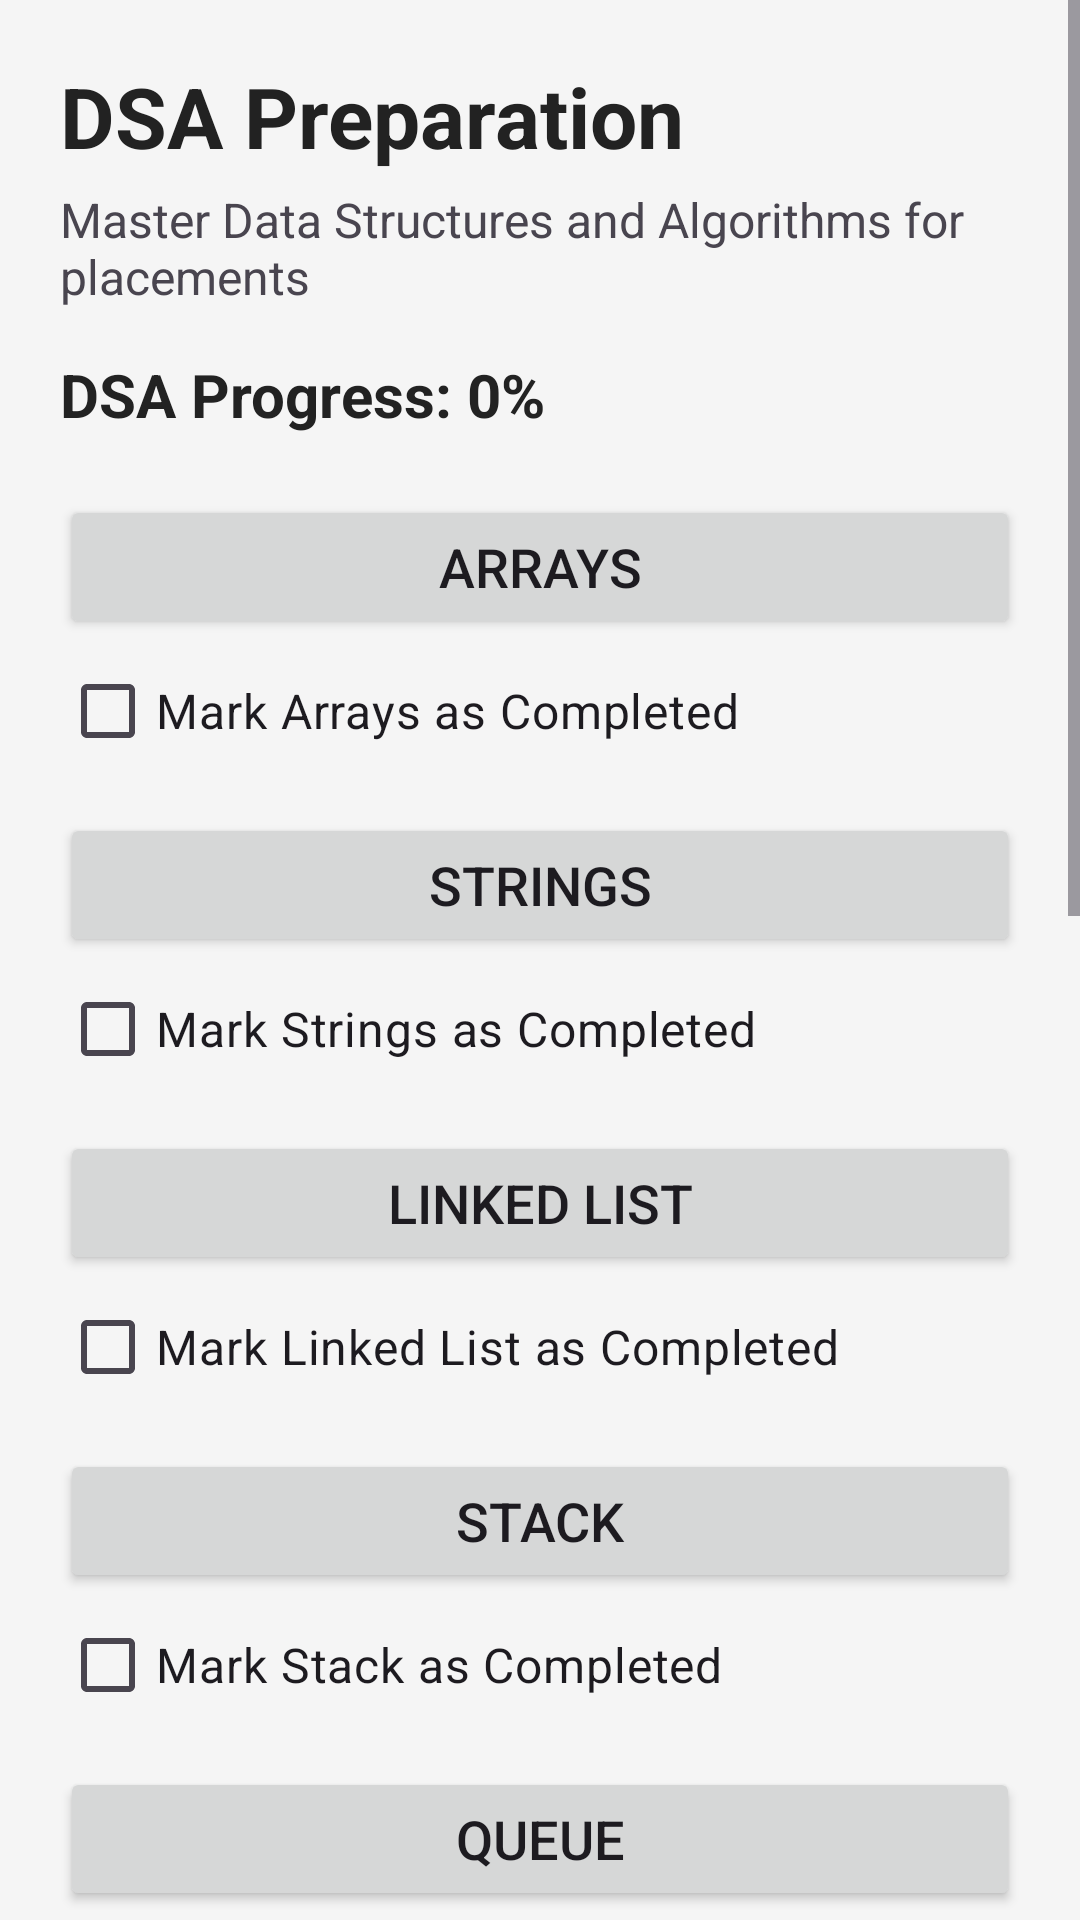

Produce the Android XML layout that renders to this screen, including the resource entries it uses.
<!-- AndroidManifest.xml: application theme Theme.PlacementPreparationApp -->
<!-- res/layout/activity_dsa.xml -->
<?xml version="1.0" encoding="utf-8"?>
<ScrollView
    xmlns:android="http://schemas.android.com/apk/res/android"
    android:id="@+id/main"
    android:layout_width="match_parent"
    android:layout_height="match_parent"
    android:background="#F5F5F5"
    android:fillViewport="true">

    <LinearLayout
        android:layout_width="match_parent"
        android:layout_height="wrap_content"
        android:orientation="vertical"
        android:padding="20dp">

        

        <TextView
            android:layout_width="wrap_content"
            android:layout_height="wrap_content"
            android:text="@string/dsa_preparation_title"
            android:textSize="28sp"
            android:textStyle="bold"
            android:textColor="#222222"/>


        

        <TextView
            android:layout_width="wrap_content"
            android:layout_height="wrap_content"
            android:text="@string/dsa_desc"
            android:textSize="16sp"
            android:layout_marginTop="5dp"
            android:layout_marginBottom="15dp"/>


        

        <TextView
            android:id="@+id/dsaProgressText"
            android:layout_width="wrap_content"
            android:layout_height="wrap_content"
            android:text="DSA Progress: 0%"
            android:textSize="20sp"
            android:textStyle="bold"
            android:textColor="#222222"
            android:layout_marginBottom="20dp"/>


        

        <Button
            android:id="@+id/arraysButton"
            android:layout_width="match_parent"
            android:layout_height="wrap_content"
            android:text="@string/arrays_topic"
            android:textSize="18sp"/>

        <CheckBox
            android:id="@+id/arraysCheckBox"
            android:layout_width="wrap_content"
            android:layout_height="wrap_content"
            android:text="Mark Arrays as Completed"
            android:textSize="16sp"/>


        

        <Button
            android:id="@+id/stringsButton"
            android:layout_width="match_parent"
            android:layout_height="wrap_content"
            android:text="@string/strings_topic"
            android:textSize="18sp"
            android:layout_marginTop="10dp"/>

        <CheckBox
            android:id="@+id/stringsCheckBox"
            android:layout_width="wrap_content"
            android:layout_height="wrap_content"
            android:text="Mark Strings as Completed"
            android:textSize="16sp"/>


        

        <Button
            android:id="@+id/linkedListButton"
            android:layout_width="match_parent"
            android:layout_height="wrap_content"
            android:text="@string/linked_list"
            android:textSize="18sp"
            android:layout_marginTop="10dp"/>

        <CheckBox
            android:id="@+id/linkedListCheckBox"
            android:layout_width="wrap_content"
            android:layout_height="wrap_content"
            android:text="Mark Linked List as Completed"
            android:textSize="16sp"/>


        

        <Button
            android:id="@+id/stackButton"
            android:layout_width="match_parent"
            android:layout_height="wrap_content"
            android:text="@string/stack"
            android:textSize="18sp"
            android:layout_marginTop="10dp"/>

        <CheckBox
            android:id="@+id/stackCheckBox"
            android:layout_width="wrap_content"
            android:layout_height="wrap_content"
            android:text="Mark Stack as Completed"
            android:textSize="16sp"/>


        

        <Button
            android:id="@+id/queueButton"
            android:layout_width="match_parent"
            android:layout_height="wrap_content"
            android:text="@string/queue"
            android:textSize="18sp"
            android:layout_marginTop="10dp"/>

        <CheckBox
            android:id="@+id/queueCheckBox"
            android:layout_width="wrap_content"
            android:layout_height="wrap_content"
            android:text="Mark Queue as Completed"
            android:textSize="16sp"/>


        

        <Button
            android:id="@+id/hashingButton"
            android:layout_width="match_parent"
            android:layout_height="wrap_content"
            android:text="@string/hashing"
            android:textSize="18sp"
            android:layout_marginTop="10dp"/>

        <CheckBox
            android:id="@+id/hashingCheckBox"
            android:layout_width="wrap_content"
            android:layout_height="wrap_content"
            android:text="Mark Hashing as Completed"
            android:textSize="16sp"/>


        

        <Button
            android:id="@+id/recursionButton"
            android:layout_width="match_parent"
            android:layout_height="wrap_content"
            android:text="@string/recursion"
            android:textSize="18sp"
            android:layout_marginTop="10dp"/>

        <CheckBox
            android:id="@+id/recursionCheckBox"
            android:layout_width="wrap_content"
            android:layout_height="wrap_content"
            android:text="Mark Recursion as Completed"
            android:textSize="16sp"/>


        

        <Button
            android:id="@+id/binarySearchButton"
            android:layout_width="match_parent"
            android:layout_height="wrap_content"
            android:text="@string/binary_search"
            android:textSize="18sp"
            android:layout_marginTop="10dp"/>

        <CheckBox
            android:id="@+id/binarySearchCheckBox"
            android:layout_width="wrap_content"
            android:layout_height="wrap_content"
            android:text="Mark Binary Search as Completed"
            android:textSize="16sp"/>


        

        <Button
            android:id="@+id/treesButton"
            android:layout_width="match_parent"
            android:layout_height="wrap_content"
            android:text="@string/trees"
            android:textSize="18sp"
            android:layout_marginTop="10dp"/>

        <CheckBox
            android:id="@+id/treesCheckBox"
            android:layout_width="wrap_content"
            android:layout_height="wrap_content"
            android:text="Mark Trees as Completed"
            android:textSize="16sp"/>


        

        <Button
            android:id="@+id/graphsButton"
            android:layout_width="match_parent"
            android:layout_height="wrap_content"
            android:text="@string/graphs"
            android:textSize="18sp"
            android:layout_marginTop="10dp"/>

        <CheckBox
            android:id="@+id/graphsCheckBox"
            android:layout_width="wrap_content"
            android:layout_height="wrap_content"
            android:text="Mark Graphs as Completed"
            android:textSize="16sp"/>


        

        <Button
            android:id="@+id/dpButton"
            android:layout_width="match_parent"
            android:layout_height="wrap_content"
            android:text="@string/dynamic_programming"
            android:textSize="18sp"
            android:layout_marginTop="10dp"/>

        <CheckBox
            android:id="@+id/dpCheckBox"
            android:layout_width="wrap_content"
            android:layout_height="wrap_content"
            android:text="Mark Dynamic Programming as Completed"
            android:textSize="16sp"/>

    </LinearLayout>

</ScrollView>
<!-- resources referenced by this layout -->
<resources>
  <string name="arrays_topic">Arrays</string>
  <string name="binary_search">Binary Search</string>
  <string name="dsa_desc">Master Data Structures and Algorithms for placements</string>
  <string name="dsa_preparation_title">DSA Preparation</string>
  <string name="dynamic_programming">Dynamic Programming</string>
  <string name="graphs">Graphs</string>
  <string name="hashing">Hashing</string>
  <string name="linked_list">Linked List</string>
  <string name="queue">Queue</string>
  <string name="recursion">Recursion</string>
  <string name="stack">Stack</string>
  <string name="strings_topic">Strings</string>
  <string name="trees">Trees</string>
  <style name="Theme.PlacementPreparationApp" parent="Base.Theme.PlacementPreparationApp" />
  <style name="Base.Theme.PlacementPreparationApp" parent="Theme.Material3.DayNight.NoActionBar">
          
          
      </style>
</resources>
